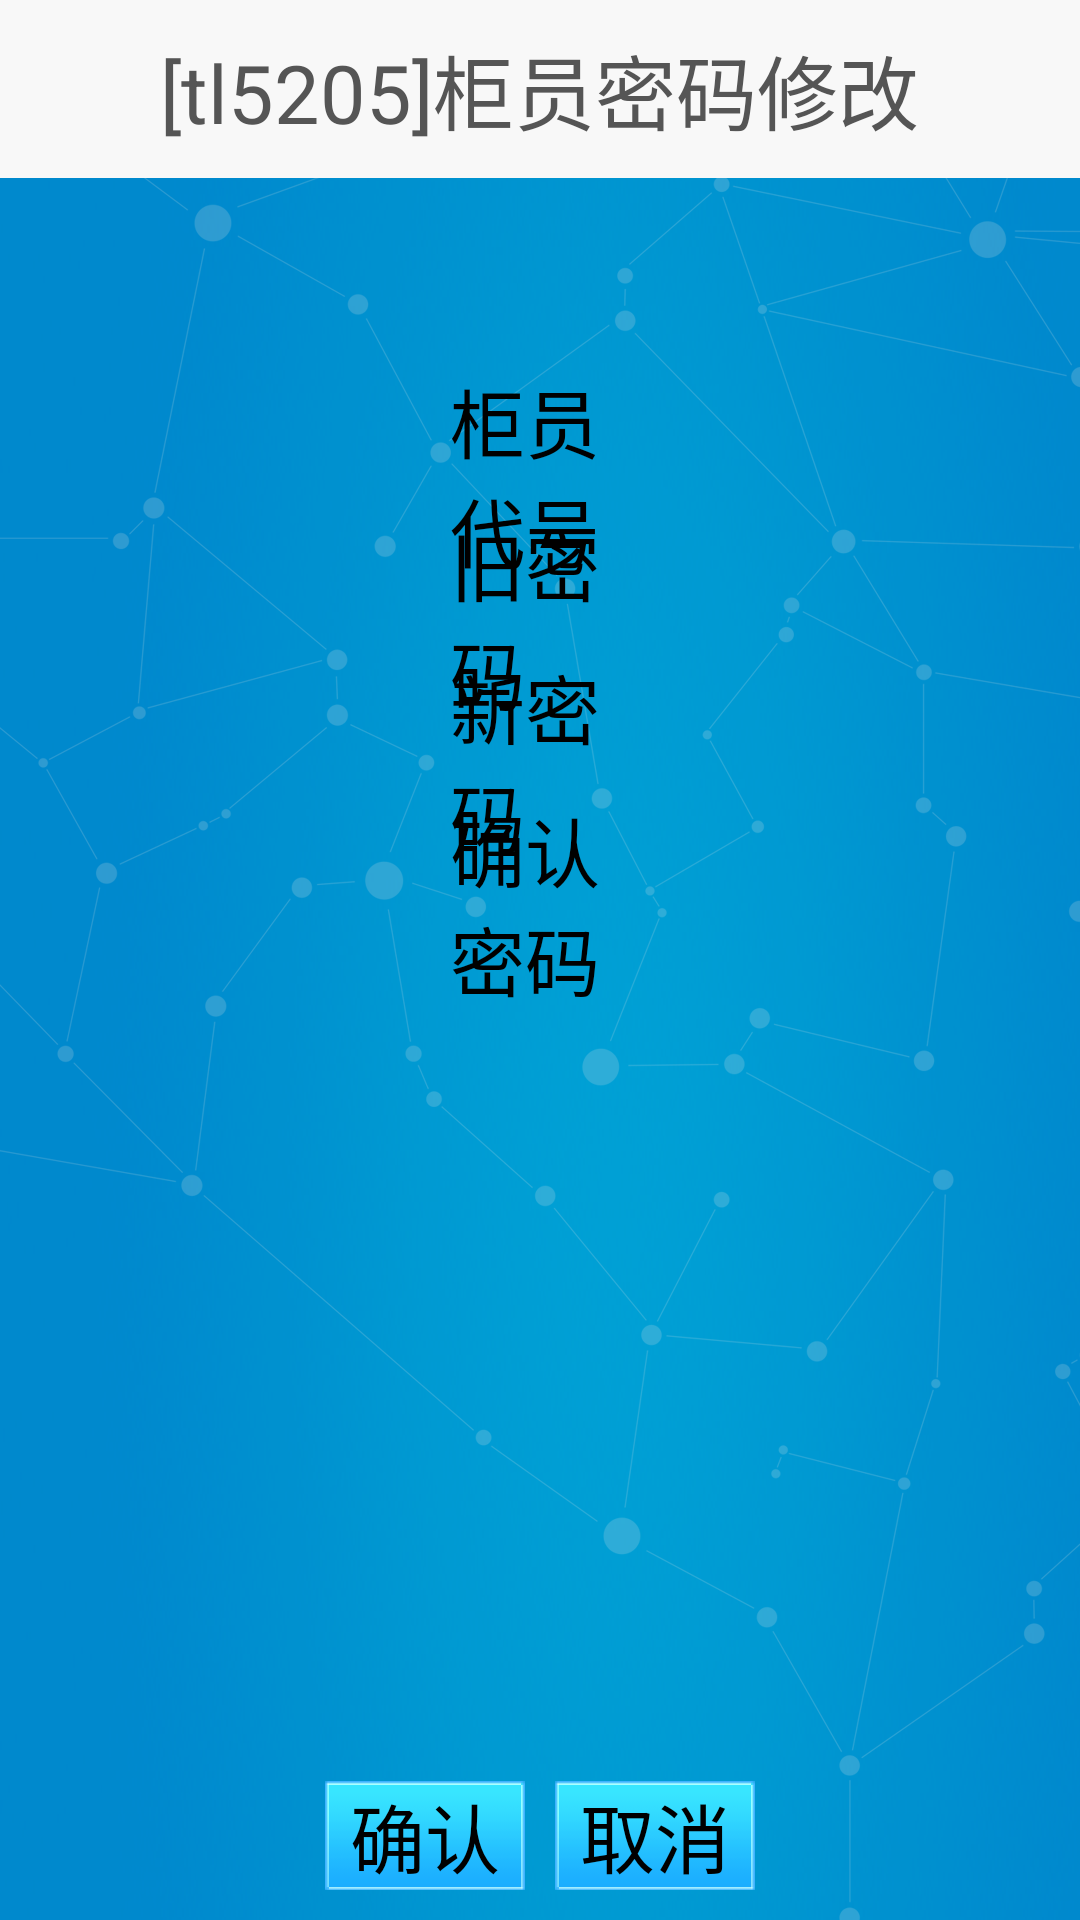

Android layout source for this screen:
<!-- AndroidManifest.xml: application theme AppTheme -->
<!-- res/layout/tl5205_lay.xml -->
<?xml version="1.0" encoding="utf-8"?>
<RelativeLayout xmlns:android="http://schemas.android.com/apk/res/android"
    android:layout_width="match_parent"
    android:layout_height="match_parent"
    android:background="@drawable/backgroundone" >

    <RelativeLayout
        android:id="@+id/lay_head"
        android:layout_width="match_parent"
        android:layout_height="wrap_content"
        android:background="#f8f8f8" >

        <TextView
            android:id="@+id/title"
            android:layout_width="wrap_content"
            android:layout_height="wrap_content"
            android:layout_centerInParent="true"
            android:layout_marginBottom="10dp"
            android:layout_marginTop="10dp"
            android:gravity="center"
            android:text="[tl5205]柜员密码修改"
            android:textColor="#555555"
            android:textSize="27sp" />
    </RelativeLayout>

    <LinearLayout
        android:id="@+id/lay_bottom"
        android:layout_width="match_parent"
        android:layout_height="wrap_content"
        android:layout_alignParentBottom="true"
        android:layout_marginBottom="10dp"
        android:layout_marginTop="10dp"
        android:gravity="center"
        android:orientation="horizontal" >

        <Button
            android:layout_width="wrap_content"
            android:layout_height="wrap_content"
            android:textSize="25sp"
            android:text="确认" 
            android:background="@drawable/bg_btn" />

        <Button
            android:layout_width="wrap_content"
            android:layout_height="wrap_content"
            android:textSize="25sp"
            android:layout_marginLeft="10dp"
            android:text="取消" 
            android:background="@drawable/bg_btn" />
    </LinearLayout>

    <RelativeLayout
        android:id="@+id/lay_content"
        android:layout_width="match_parent"
        android:layout_height="match_parent"
        android:layout_below="@id/lay_head"
        android:layout_above="@id/lay_bottom"
        android:layout_marginLeft="150dp"
        android:layout_marginRight="150dp"
        android:background="#00000000" >
		
        <TextView
            android:id="@+id/zhanwei_lbl"
            android:layout_marginTop="15dp"
            android:layout_width="wrap_content"
            android:layout_height="wrap_content"
            android:textSize="25sp"
            android:textColor="#000000"
            android:text="一二三四" 
            android:visibility="invisible"/>
        <EditText
            android:id="@+id/zhanwei"
            android:layout_width="match_parent"
            android:layout_height="wrap_content" 
            android:textSize="25sp"
            android:layout_alignBaseline="@id/zhanwei_lbl"
            android:layout_toRightOf="@id/zhanwei_lbl" 
            android:visibility="invisible"/>
        <TextView
            android:id="@+id/tellerno_lbl"
            android:layout_alignRight="@id/zhanwei_lbl"
            android:layout_width="wrap_content"
            android:layout_height="wrap_content"
            android:layout_below="@id/zhanwei"
            android:textSize="25sp"
            android:textColor="#000000"
            android:text="柜员代号" />
        <EditText
            android:id="@+id/tellerno"
            android:layout_alignLeft="@id/zhanwei"
            android:layout_alignRight="@id/zhanwei"
            android:layout_width="wrap_content"
            android:layout_height="wrap_content" 
            android:layout_below="@id/zhanwei"
            android:layout_alignBaseline="@id/tellerno_lbl"
            android:textSize="25sp" />
        <TextView
            android:id="@+id/oldpassword_lbl"
            android:layout_alignRight="@id/zhanwei_lbl"
            android:layout_width="wrap_content"
            android:layout_height="wrap_content"
            android:layout_below="@id/tellerno"
            android:textSize="25sp"
            android:textColor="#000000"
            android:text="旧密码" />
        <EditText
            android:id="@+id/oldpassword"
            android:layout_alignLeft="@id/zhanwei"
            android:layout_alignRight="@id/zhanwei"
            android:layout_width="wrap_content"
            android:layout_height="wrap_content" 
            android:layout_alignBaseline="@id/oldpassword_lbl"
            android:layout_below="@id/tellerno"
            android:password="true" 
            android:textSize="25sp" />
        <TextView
            android:id="@+id/newpassword_lbl"
            android:layout_below="@id/oldpassword"
            android:layout_alignRight="@id/zhanwei_lbl"
            android:layout_width="wrap_content"
            android:layout_height="wrap_content"
            android:textSize="25sp"
            android:textColor="#000000"
            android:text="新密码" />
         <EditText
            android:id="@+id/newpassword"
            android:layout_alignLeft="@id/zhanwei"
            android:layout_alignRight="@id/zhanwei"
            android:layout_below="@id/oldpassword"
            android:layout_width="wrap_content"
            android:layout_height="wrap_content"
            android:layout_alignBaseline="@id/newpassword_lbl"
            android:textSize="25sp" />
       <TextView
            android:id="@+id/insertpassword_lbl"
            android:layout_alignRight="@id/zhanwei_lbl"
            android:layout_width="wrap_content"
            android:layout_height="wrap_content"
            android:layout_below="@id/newpassword"
            android:textSize="25sp"
            android:textColor="#000000"
            android:text="确认密码" />
        <EditText
            android:id="@+id/insertpassword"
            android:layout_alignLeft="@id/zhanwei"
            android:layout_alignRight="@id/zhanwei"
            android:layout_below="@id/newpassword"
            android:layout_width="wrap_content"
            android:layout_height="wrap_content" 
            android:layout_alignBaseline="@id/insertpassword_lbl"
            android:textSize="25sp" />
    </RelativeLayout>
</RelativeLayout>
<!-- resources referenced by this layout -->
<resources>
  <!-- drawable backgroundone: png bitmap (drawable-hdpi, 255884 bytes) -->
  <!-- drawable bg_btn (drawable) -->
  <?xml version="1.0" encoding="UTF-8"?>
  <selector xmlns:android="http://schemas.android.com/apk/res/android">
  	<item android:state_pressed="true"
  		android:drawable="@drawable/normal" >
  	</item>
  	<item android:state_focused="true"
  		android:drawable="@drawable/focus" >
  	</item>
  	<item android:drawable="@drawable/hover" >
      </item>
  </selector>
  <style name="AppTheme" parent="AppBaseTheme">
          
      </style>
  <style name="AppBaseTheme" parent="android:Theme.Light">
          
      </style>
</resources>
